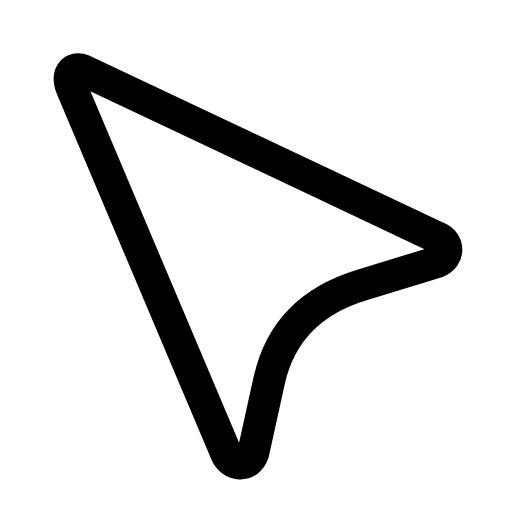
t = 0.00 s
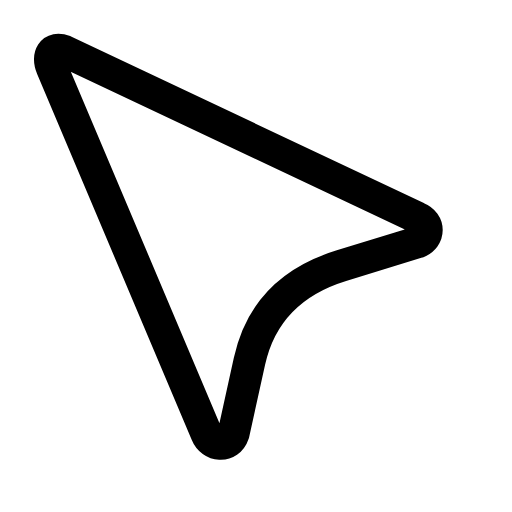
t = 0.31 s
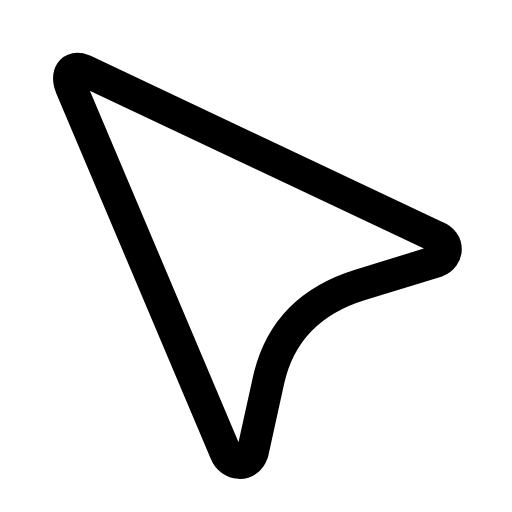
t = 0.54 s
t = 0.83 s: frame unchanged from t = 0.00 s, image omitted
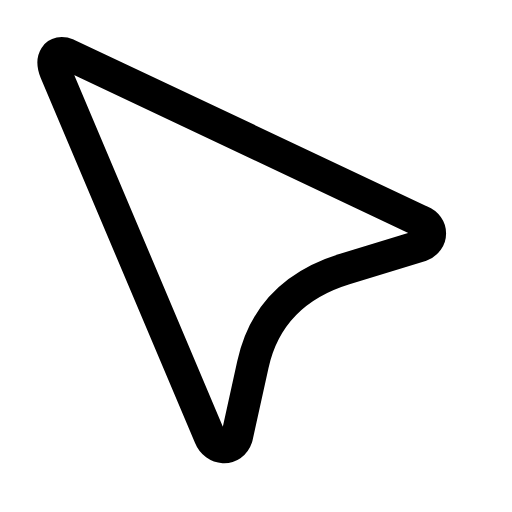
t = 1.10 s
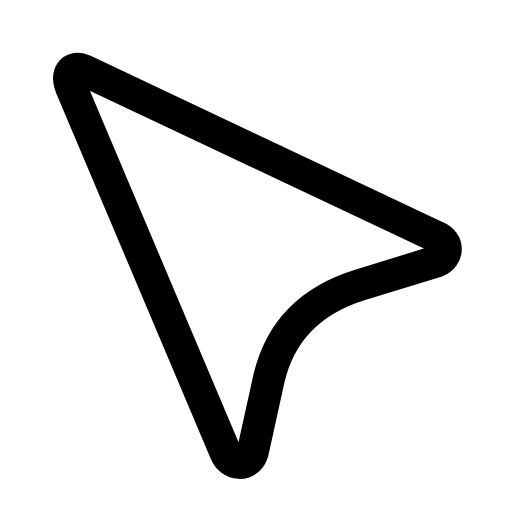
t = 1.43 s

The animated SVG that drew these frames (rendered in a browser with its animation timeline set to each time). Animation: 1 SMIL element (animateTransform=1); one cycle of 1.70 s, repeats indefinitely.

<svg xmlns="http://www.w3.org/2000/svg" width="24" height="24" viewBox="0 0 24 24" fill="none"><g transform="translate(-1.819 -1.866) scale(1.15)"><g><animateTransform attributeName="transform" type="translate" values="0 0;-0.8 -0.8;0 0;0 0;-0.8 -0.8;0 0;0 0" keyTimes="0;0.18;0.45;0.6;0.78;0.9;1" dur="1.7s" repeatCount="indefinite" calcMode="spline" keySplines="0.16 1 0.3 1;0.16 1 0.3 1;0.16 1 0.3 1;0.16 1 0.3 1;0.16 1 0.3 1;0.16 1 0.3 1"/><path stroke="currentColor" stroke-width="1.304" stroke-linecap="round" stroke-linejoin="round" fill="none" d="M5 4.5L19.4 11.3C19.9 11.5 19.9 12.1 19.4 12.3L16.3 13.25Q13.2 14.2 12.55 17.15L11.9 20.1C11.7 20.7 11 20.6 10.8 20.1L4.5 5.2C4.3 4.7 4.5 4.3 5 4.5Z"></path></g></g></svg>
